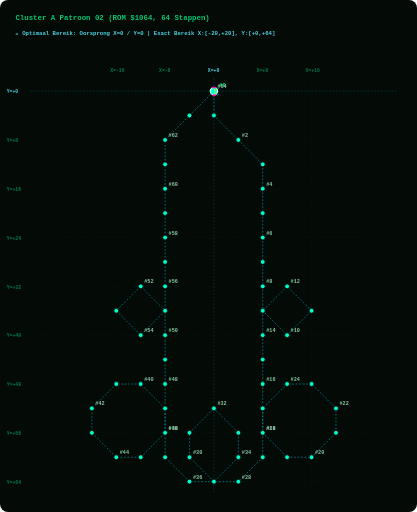
t = 0.00 s
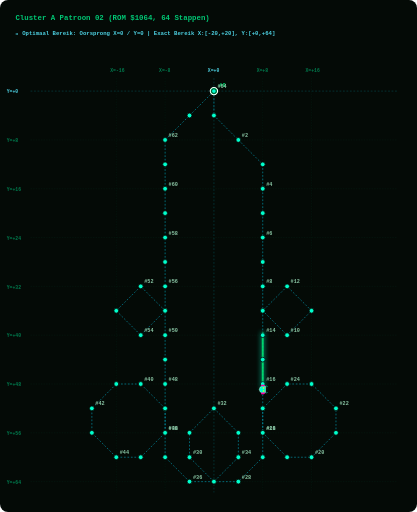
t = 1.88 s
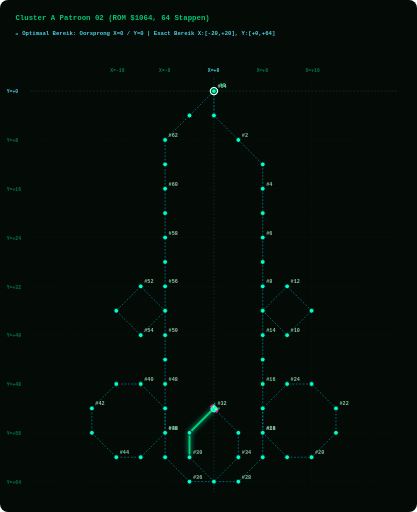
t = 3.75 s
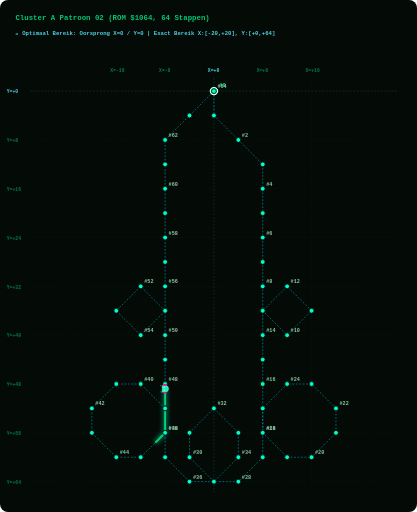
t = 5.63 s

The animated SVG that drew these frames (rendered in a browser with its animation timeline set to each time). Animation: 2 SMIL elements (animate=1,animateMotion=1); one cycle of 7.50 s, repeats indefinitely.

<svg width="960" height="1180" viewBox="0 0 960 1180" xmlns="http://www.w3.org/2000/svg" style="background:#040A06; border-radius:8px;">
  <style>
    .grid-line { fill:none; stroke:#003B26; stroke-width:1.0; stroke-dasharray:3 3; opacity:0.50; }
    .axis-main-line { fill:none; stroke:#00838F; stroke-width:1.2; stroke-dasharray:4 4; opacity:0.60; }
    .axis-label { fill: #007A4D; font-family: monospace; font-size: 11px; font-weight: bold; }
    .origin-label { fill: #4DD0E1; font-family: monospace; font-size: 11px; font-weight: bold; }
    .path { fill:none; stroke:#00B8D4; stroke-width:1.6; stroke-dasharray:4 4; opacity:0.75; }
    .step-dot { fill:#00FFCC; stroke:#040A06; stroke-width:1.8; cursor:pointer; }
    .step-dot:hover { fill:#FFFFFF; stroke:#FF00AA; stroke-width:3.5; r:8.5; }
    .step-num { fill: #88C4A3; font-family: monospace; font-size: 12px; font-weight: bold; pointer-events:none; }
    .start-dot { fill:#00E676; stroke:#FFFFFF; stroke-width:2.5; cursor:pointer; }
    .start-text { fill:#00E676; font-family: monospace; font-size: 13px; font-weight: bold; pointer-events:none; }
    .alien-main { fill:#00FFCC; stroke:#FFFFFF; stroke-width:1; }
    .alien-wing { fill:#FF00AA; }
    .alien-eye { fill:#FFFF00; }
    .title-text { fill: #00C875; font-family: monospace; font-size: 17px; font-weight: bold; }
    .portrait-badge { fill: #4DD0E1; font-family: monospace; font-size: 13px; font-weight: bold; }
  </style>

  <!-- Title & Cyan Origin Grid Header -->
  <text x="35" y="45" class="title-text">Cluster A Patroon 02 (ROM $1064, 64 Stappen)</text>
  <text x="35" y="80" class="portrait-badge">📍 Optimaal Bereik: Oorsprong X=0 / Y=0 | Exact Bereik X:[-20,+20], Y:[+0,+64]</text>
  
  <!-- LAYER 1: Phoenix Screen Grid Overlay -->
  <line x1="267.5" y1="180" x2="267.5" y2="1135" class="grid-line" /><text x="253.5" y="165" class="axis-label">X=-16</text><line x1="380.0" y1="180" x2="380.0" y2="1135" class="grid-line" /><text x="366.0" y="165" class="axis-label">X=-8</text><line x1="492.5" y1="180" x2="492.5" y2="1135" class="axis-main-line" /><text x="478.5" y="165" class="origin-label">X=+0</text><line x1="605.0" y1="180" x2="605.0" y2="1135" class="grid-line" /><text x="591.0" y="165" class="axis-label">X=+8</text><line x1="717.5" y1="180" x2="717.5" y2="1135" class="grid-line" /><text x="703.5" y="165" class="axis-label">X=+16</text><line x1="70" y1="210.0" x2="915" y2="210.0" class="axis-main-line" /><text x="15" y="215.0" class="origin-label">Y=+0</text><line x1="70" y1="322.5" x2="915" y2="322.5" class="grid-line" /><text x="15" y="327.5" class="axis-label">Y=+8</text><line x1="70" y1="435.0" x2="915" y2="435.0" class="grid-line" /><text x="15" y="440.0" class="axis-label">Y=+16</text><line x1="70" y1="547.5" x2="915" y2="547.5" class="grid-line" /><text x="15" y="552.5" class="axis-label">Y=+24</text><line x1="70" y1="660.0" x2="915" y2="660.0" class="grid-line" /><text x="15" y="665.0" class="axis-label">Y=+32</text><line x1="70" y1="772.5" x2="915" y2="772.5" class="grid-line" /><text x="15" y="777.5" class="axis-label">Y=+40</text><line x1="70" y1="885.0" x2="915" y2="885.0" class="grid-line" /><text x="15" y="890.0" class="axis-label">Y=+48</text><line x1="70" y1="997.5" x2="915" y2="997.5" class="grid-line" /><text x="15" y="1002.5" class="axis-label">Y=+56</text><line x1="70" y1="1110.0" x2="915" y2="1110.0" class="grid-line" /><text x="15" y="1115.0" class="axis-label">Y=+64</text>
  
  <!-- LAYER 2: Prescribed Vector Path Line -->
  <path id="patPath" d="M 492.5,210.0 L 492.5,266.2 L 548.8,322.5 L 605.0,378.8 L 605.0,435.0 L 605.0,491.2 L 605.0,547.5 L 605.0,603.8 L 605.0,660.0 L 605.0,716.2 L 661.2,772.5 L 717.5,716.2 L 661.2,660.0 L 605.0,716.2 L 605.0,772.5 L 605.0,828.8 L 605.0,885.0 L 605.0,941.2 L 605.0,997.5 L 661.2,1053.8 L 717.5,1053.8 L 773.8,997.5 L 773.8,941.2 L 717.5,885.0 L 661.2,885.0 L 605.0,941.2 L 605.0,997.5 L 605.0,1053.8 L 548.8,1110.0 L 492.5,1110.0 L 436.2,1053.8 L 436.2,997.5 L 492.5,941.2 L 548.8,997.5 L 548.8,1053.8 L 492.5,1110.0 L 436.2,1110.0 L 380.0,1053.8 L 380.0,997.5 L 380.0,941.2 L 323.8,885.0 L 267.5,885.0 L 211.2,941.2 L 211.2,997.5 L 267.5,1053.8 L 323.8,1053.8 L 380.0,997.5 L 380.0,941.2 L 380.0,885.0 L 380.0,828.8 L 380.0,772.5 L 380.0,716.2 L 323.8,660.0 L 267.5,716.2 L 323.8,772.5 L 380.0,716.2 L 380.0,660.0 L 380.0,603.8 L 380.0,547.5 L 380.0,491.2 L 380.0,435.0 L 380.0,378.8 L 380.0,322.5 L 436.2,266.2 L 492.5,210.0" class="path" />
  
  <!-- LAYER 3: GLOWING GREEN PATH TRAIL (Renders EXACTLY on path_d and extends STRICTLY BEHIND the alien bug!) -->
  <path d="M 492.5,210.0 L 492.5,266.2 L 548.8,322.5 L 605.0,378.8 L 605.0,435.0 L 605.0,491.2 L 605.0,547.5 L 605.0,603.8 L 605.0,660.0 L 605.0,716.2 L 661.2,772.5 L 717.5,716.2 L 661.2,660.0 L 605.0,716.2 L 605.0,772.5 L 605.0,828.8 L 605.0,885.0 L 605.0,941.2 L 605.0,997.5 L 661.2,1053.8 L 717.5,1053.8 L 773.8,997.5 L 773.8,941.2 L 717.5,885.0 L 661.2,885.0 L 605.0,941.2 L 605.0,997.5 L 605.0,1053.8 L 548.8,1110.0 L 492.5,1110.0 L 436.2,1053.8 L 436.2,997.5 L 492.5,941.2 L 548.8,997.5 L 548.8,1053.8 L 492.5,1110.0 L 436.2,1110.0 L 380.0,1053.8 L 380.0,997.5 L 380.0,941.2 L 323.8,885.0 L 267.5,885.0 L 211.2,941.2 L 211.2,997.5 L 267.5,1053.8 L 323.8,1053.8 L 380.0,997.5 L 380.0,941.2 L 380.0,885.0 L 380.0,828.8 L 380.0,772.5 L 380.0,716.2 L 323.8,660.0 L 267.5,716.2 L 323.8,772.5 L 380.0,716.2 L 380.0,660.0 L 380.0,603.8 L 380.0,547.5 L 380.0,491.2 L 380.0,435.0 L 380.0,378.8 L 380.0,322.5 L 436.2,266.2 L 492.5,210.0" stroke="#00E676" stroke-width="4.5" stroke-linecap="round" stroke-linejoin="round" fill="none" opacity="0.90" style="filter:drop-shadow(0 0 6px #00FFCC); stroke-dasharray:130.0 4205.8;">
    <animate attributeName="stroke-dashoffset" values="130.0; -4075.8" dur="7.5s" repeatCount="indefinite" />
  </path>

  <!-- LAYER 4: Step Dots & Numbers Along Trajectory -->
  <g class="step-group">
      <title>Stap #0 | ROM Byte: 0x00 | Vector dX: +0, dY: +0 | Relatieve Positie: (X=+0, Y=+0)</title>
      <circle cx="492.5" cy="210.0" r="8.5" class="start-dot" />
      <text x="504.5" y="201.0" class="start-text">#0</text>
    </g><g class="step-group">
      <title>Stap #1 | ROM Byte: 0x0B | Vector dX: +0, dY: +4 | Relatieve Positie: (X=+0, Y=+4)</title>
      <circle cx="492.5" cy="266.2" r="5.5" class="step-dot" />
      
    </g><g class="step-group">
      <title>Stap #2 | ROM Byte: 0x1E | Vector dX: +4, dY: +4 | Relatieve Positie: (X=+4, Y=+8)</title>
      <circle cx="548.8" cy="322.5" r="5.5" class="step-dot" />
      <text x="556.8" y="315.5" class="step-num">#2</text>
    </g><g class="step-group">
      <title>Stap #3 | ROM Byte: 0x19 | Vector dX: +4, dY: +4 | Relatieve Positie: (X=+8, Y=+12)</title>
      <circle cx="605.0" cy="378.8" r="5.5" class="step-dot" />
      
    </g><g class="step-group">
      <title>Stap #4 | ROM Byte: 0x06 | Vector dX: +0, dY: +4 | Relatieve Positie: (X=+8, Y=+16)</title>
      <circle cx="605.0" cy="435.0" r="5.5" class="step-dot" />
      <text x="613.0" y="428.0" class="step-num">#4</text>
    </g><g class="step-group">
      <title>Stap #5 | ROM Byte: 0x06 | Vector dX: +0, dY: +4 | Relatieve Positie: (X=+8, Y=+20)</title>
      <circle cx="605.0" cy="491.2" r="5.5" class="step-dot" />
      
    </g><g class="step-group">
      <title>Stap #6 | ROM Byte: 0x06 | Vector dX: +0, dY: +4 | Relatieve Positie: (X=+8, Y=+24)</title>
      <circle cx="605.0" cy="547.5" r="5.5" class="step-dot" />
      <text x="613.0" y="540.5" class="step-num">#6</text>
    </g><g class="step-group">
      <title>Stap #7 | ROM Byte: 0x06 | Vector dX: +0, dY: +4 | Relatieve Positie: (X=+8, Y=+28)</title>
      <circle cx="605.0" cy="603.8" r="5.5" class="step-dot" />
      
    </g><g class="step-group">
      <title>Stap #8 | ROM Byte: 0x06 | Vector dX: +0, dY: +4 | Relatieve Positie: (X=+8, Y=+32)</title>
      <circle cx="605.0" cy="660.0" r="5.5" class="step-dot" />
      <text x="613.0" y="653.0" class="step-num">#8</text>
    </g><g class="step-group">
      <title>Stap #9 | ROM Byte: 0x06 | Vector dX: +0, dY: +4 | Relatieve Positie: (X=+8, Y=+36)</title>
      <circle cx="605.0" cy="716.2" r="5.5" class="step-dot" />
      
    </g><g class="step-group">
      <title>Stap #10 | ROM Byte: 0x1E | Vector dX: +4, dY: +4 | Relatieve Positie: (X=+12, Y=+40)</title>
      <circle cx="661.2" cy="772.5" r="5.5" class="step-dot" />
      <text x="669.2" y="765.5" class="step-num">#10</text>
    </g><g class="step-group">
      <title>Stap #11 | ROM Byte: 0x1F | Vector dX: +4, dY: -4 | Relatieve Positie: (X=+16, Y=+36)</title>
      <circle cx="717.5" cy="716.2" r="5.5" class="step-dot" />
      
    </g><g class="step-group">
      <title>Stap #12 | ROM Byte: 0x1C | Vector dX: -4, dY: -4 | Relatieve Positie: (X=+12, Y=+32)</title>
      <circle cx="661.2" cy="660.0" r="5.5" class="step-dot" />
      <text x="669.2" y="653.0" class="step-num">#12</text>
    </g><g class="step-group">
      <title>Stap #13 | ROM Byte: 0x1D | Vector dX: -4, dY: +4 | Relatieve Positie: (X=+8, Y=+36)</title>
      <circle cx="605.0" cy="716.2" r="5.5" class="step-dot" />
      
    </g><g class="step-group">
      <title>Stap #14 | ROM Byte: 0x06 | Vector dX: +0, dY: +4 | Relatieve Positie: (X=+8, Y=+40)</title>
      <circle cx="605.0" cy="772.5" r="5.5" class="step-dot" />
      <text x="613.0" y="765.5" class="step-num">#14</text>
    </g><g class="step-group">
      <title>Stap #15 | ROM Byte: 0x06 | Vector dX: +0, dY: +4 | Relatieve Positie: (X=+8, Y=+44)</title>
      <circle cx="605.0" cy="828.8" r="5.5" class="step-dot" />
      
    </g><g class="step-group">
      <title>Stap #16 | ROM Byte: 0x06 | Vector dX: +0, dY: +4 | Relatieve Positie: (X=+8, Y=+48)</title>
      <circle cx="605.0" cy="885.0" r="5.5" class="step-dot" />
      <text x="613.0" y="878.0" class="step-num">#16</text>
    </g><g class="step-group">
      <title>Stap #17 | ROM Byte: 0x06 | Vector dX: +0, dY: +4 | Relatieve Positie: (X=+8, Y=+52)</title>
      <circle cx="605.0" cy="941.2" r="5.5" class="step-dot" />
      
    </g><g class="step-group">
      <title>Stap #18 | ROM Byte: 0x06 | Vector dX: +0, dY: +4 | Relatieve Positie: (X=+8, Y=+56)</title>
      <circle cx="605.0" cy="997.5" r="5.5" class="step-dot" />
      <text x="613.0" y="990.5" class="step-num">#18</text>
    </g><g class="step-group">
      <title>Stap #19 | ROM Byte: 0x1E | Vector dX: +4, dY: +4 | Relatieve Positie: (X=+12, Y=+60)</title>
      <circle cx="661.2" cy="1053.8" r="5.5" class="step-dot" />
      
    </g><g class="step-group">
      <title>Stap #20 | ROM Byte: 0x03 | Vector dX: +4, dY: +0 | Relatieve Positie: (X=+16, Y=+60)</title>
      <circle cx="717.5" cy="1053.8" r="5.5" class="step-dot" />
      <text x="725.5" y="1046.8" class="step-num">#20</text>
    </g><g class="step-group">
      <title>Stap #21 | ROM Byte: 0x1F | Vector dX: +4, dY: -4 | Relatieve Positie: (X=+20, Y=+56)</title>
      <circle cx="773.8" cy="997.5" r="5.5" class="step-dot" />
      
    </g><g class="step-group">
      <title>Stap #22 | ROM Byte: 0x05 | Vector dX: +0, dY: -4 | Relatieve Positie: (X=+20, Y=+52)</title>
      <circle cx="773.8" cy="941.2" r="5.5" class="step-dot" />
      <text x="781.8" y="934.2" class="step-num">#22</text>
    </g><g class="step-group">
      <title>Stap #23 | ROM Byte: 0x1C | Vector dX: -4, dY: -4 | Relatieve Positie: (X=+16, Y=+48)</title>
      <circle cx="717.5" cy="885.0" r="5.5" class="step-dot" />
      
    </g><g class="step-group">
      <title>Stap #24 | ROM Byte: 0x04 | Vector dX: -4, dY: +0 | Relatieve Positie: (X=+12, Y=+48)</title>
      <circle cx="661.2" cy="885.0" r="5.5" class="step-dot" />
      <text x="669.2" y="878.0" class="step-num">#24</text>
    </g><g class="step-group">
      <title>Stap #25 | ROM Byte: 0x1D | Vector dX: -4, dY: +4 | Relatieve Positie: (X=+8, Y=+52)</title>
      <circle cx="605.0" cy="941.2" r="5.5" class="step-dot" />
      
    </g><g class="step-group">
      <title>Stap #26 | ROM Byte: 0x06 | Vector dX: +0, dY: +4 | Relatieve Positie: (X=+8, Y=+56)</title>
      <circle cx="605.0" cy="997.5" r="5.5" class="step-dot" />
      <text x="613.0" y="990.5" class="step-num">#26</text>
    </g><g class="step-group">
      <title>Stap #27 | ROM Byte: 0x06 | Vector dX: +0, dY: +4 | Relatieve Positie: (X=+8, Y=+60)</title>
      <circle cx="605.0" cy="1053.8" r="5.5" class="step-dot" />
      
    </g><g class="step-group">
      <title>Stap #28 | ROM Byte: 0x1A | Vector dX: -4, dY: +4 | Relatieve Positie: (X=+4, Y=+64)</title>
      <circle cx="548.8" cy="1110.0" r="5.5" class="step-dot" />
      <text x="556.8" y="1103.0" class="step-num">#28</text>
    </g><g class="step-group">
      <title>Stap #29 | ROM Byte: 0x04 | Vector dX: -4, dY: +0 | Relatieve Positie: (X=+0, Y=+64)</title>
      <circle cx="492.5" cy="1110.0" r="5.5" class="step-dot" />
      
    </g><g class="step-group">
      <title>Stap #30 | ROM Byte: 0x1B | Vector dX: -4, dY: -4 | Relatieve Positie: (X=-4, Y=+60)</title>
      <circle cx="436.2" cy="1053.8" r="5.5" class="step-dot" />
      <text x="444.2" y="1046.8" class="step-num">#30</text>
    </g><g class="step-group">
      <title>Stap #31 | ROM Byte: 0x05 | Vector dX: +0, dY: -4 | Relatieve Positie: (X=-4, Y=+56)</title>
      <circle cx="436.2" cy="997.5" r="5.5" class="step-dot" />
      
    </g><g class="step-group">
      <title>Stap #32 | ROM Byte: 0x18 | Vector dX: +4, dY: -4 | Relatieve Positie: (X=+0, Y=+52)</title>
      <circle cx="492.5" cy="941.2" r="5.5" class="step-dot" />
      <text x="500.5" y="934.2" class="step-num">#32</text>
    </g><g class="step-group">
      <title>Stap #33 | ROM Byte: 0x19 | Vector dX: +4, dY: +4 | Relatieve Positie: (X=+4, Y=+56)</title>
      <circle cx="548.8" cy="997.5" r="5.5" class="step-dot" />
      
    </g><g class="step-group">
      <title>Stap #34 | ROM Byte: 0x06 | Vector dX: +0, dY: +4 | Relatieve Positie: (X=+4, Y=+60)</title>
      <circle cx="548.8" cy="1053.8" r="5.5" class="step-dot" />
      <text x="556.8" y="1046.8" class="step-num">#34</text>
    </g><g class="step-group">
      <title>Stap #35 | ROM Byte: 0x1A | Vector dX: -4, dY: +4 | Relatieve Positie: (X=+0, Y=+64)</title>
      <circle cx="492.5" cy="1110.0" r="5.5" class="step-dot" />
      
    </g><g class="step-group">
      <title>Stap #36 | ROM Byte: 0x04 | Vector dX: -4, dY: +0 | Relatieve Positie: (X=-4, Y=+64)</title>
      <circle cx="436.2" cy="1110.0" r="5.5" class="step-dot" />
      <text x="444.2" y="1103.0" class="step-num">#36</text>
    </g><g class="step-group">
      <title>Stap #37 | ROM Byte: 0x1B | Vector dX: -4, dY: -4 | Relatieve Positie: (X=-8, Y=+60)</title>
      <circle cx="380.0" cy="1053.8" r="5.5" class="step-dot" />
      
    </g><g class="step-group">
      <title>Stap #38 | ROM Byte: 0x05 | Vector dX: +0, dY: -4 | Relatieve Positie: (X=-8, Y=+56)</title>
      <circle cx="380.0" cy="997.5" r="5.5" class="step-dot" />
      <text x="388.0" y="990.5" class="step-num">#38</text>
    </g><g class="step-group">
      <title>Stap #39 | ROM Byte: 0x05 | Vector dX: +0, dY: -4 | Relatieve Positie: (X=-8, Y=+52)</title>
      <circle cx="380.0" cy="941.2" r="5.5" class="step-dot" />
      
    </g><g class="step-group">
      <title>Stap #40 | ROM Byte: 0x1C | Vector dX: -4, dY: -4 | Relatieve Positie: (X=-12, Y=+48)</title>
      <circle cx="323.8" cy="885.0" r="5.5" class="step-dot" />
      <text x="331.8" y="878.0" class="step-num">#40</text>
    </g><g class="step-group">
      <title>Stap #41 | ROM Byte: 0x04 | Vector dX: -4, dY: +0 | Relatieve Positie: (X=-16, Y=+48)</title>
      <circle cx="267.5" cy="885.0" r="5.5" class="step-dot" />
      
    </g><g class="step-group">
      <title>Stap #42 | ROM Byte: 0x1D | Vector dX: -4, dY: +4 | Relatieve Positie: (X=-20, Y=+52)</title>
      <circle cx="211.2" cy="941.2" r="5.5" class="step-dot" />
      <text x="219.2" y="934.2" class="step-num">#42</text>
    </g><g class="step-group">
      <title>Stap #43 | ROM Byte: 0x06 | Vector dX: +0, dY: +4 | Relatieve Positie: (X=-20, Y=+56)</title>
      <circle cx="211.2" cy="997.5" r="5.5" class="step-dot" />
      
    </g><g class="step-group">
      <title>Stap #44 | ROM Byte: 0x1E | Vector dX: +4, dY: +4 | Relatieve Positie: (X=-16, Y=+60)</title>
      <circle cx="267.5" cy="1053.8" r="5.5" class="step-dot" />
      <text x="275.5" y="1046.8" class="step-num">#44</text>
    </g><g class="step-group">
      <title>Stap #45 | ROM Byte: 0x03 | Vector dX: +4, dY: +0 | Relatieve Positie: (X=-12, Y=+60)</title>
      <circle cx="323.8" cy="1053.8" r="5.5" class="step-dot" />
      
    </g><g class="step-group">
      <title>Stap #46 | ROM Byte: 0x1F | Vector dX: +4, dY: -4 | Relatieve Positie: (X=-8, Y=+56)</title>
      <circle cx="380.0" cy="997.5" r="5.5" class="step-dot" />
      <text x="388.0" y="990.5" class="step-num">#46</text>
    </g><g class="step-group">
      <title>Stap #47 | ROM Byte: 0x05 | Vector dX: +0, dY: -4 | Relatieve Positie: (X=-8, Y=+52)</title>
      <circle cx="380.0" cy="941.2" r="5.5" class="step-dot" />
      
    </g><g class="step-group">
      <title>Stap #48 | ROM Byte: 0x05 | Vector dX: +0, dY: -4 | Relatieve Positie: (X=-8, Y=+48)</title>
      <circle cx="380.0" cy="885.0" r="5.5" class="step-dot" />
      <text x="388.0" y="878.0" class="step-num">#48</text>
    </g><g class="step-group">
      <title>Stap #49 | ROM Byte: 0x05 | Vector dX: +0, dY: -4 | Relatieve Positie: (X=-8, Y=+44)</title>
      <circle cx="380.0" cy="828.8" r="5.5" class="step-dot" />
      
    </g><g class="step-group">
      <title>Stap #50 | ROM Byte: 0x05 | Vector dX: +0, dY: -4 | Relatieve Positie: (X=-8, Y=+40)</title>
      <circle cx="380.0" cy="772.5" r="5.5" class="step-dot" />
      <text x="388.0" y="765.5" class="step-num">#50</text>
    </g><g class="step-group">
      <title>Stap #51 | ROM Byte: 0x05 | Vector dX: +0, dY: -4 | Relatieve Positie: (X=-8, Y=+36)</title>
      <circle cx="380.0" cy="716.2" r="5.5" class="step-dot" />
      
    </g><g class="step-group">
      <title>Stap #52 | ROM Byte: 0x1C | Vector dX: -4, dY: -4 | Relatieve Positie: (X=-12, Y=+32)</title>
      <circle cx="323.8" cy="660.0" r="5.5" class="step-dot" />
      <text x="331.8" y="653.0" class="step-num">#52</text>
    </g><g class="step-group">
      <title>Stap #53 | ROM Byte: 0x1D | Vector dX: -4, dY: +4 | Relatieve Positie: (X=-16, Y=+36)</title>
      <circle cx="267.5" cy="716.2" r="5.5" class="step-dot" />
      
    </g><g class="step-group">
      <title>Stap #54 | ROM Byte: 0x1E | Vector dX: +4, dY: +4 | Relatieve Positie: (X=-12, Y=+40)</title>
      <circle cx="323.8" cy="772.5" r="5.5" class="step-dot" />
      <text x="331.8" y="765.5" class="step-num">#54</text>
    </g><g class="step-group">
      <title>Stap #55 | ROM Byte: 0x1F | Vector dX: +4, dY: -4 | Relatieve Positie: (X=-8, Y=+36)</title>
      <circle cx="380.0" cy="716.2" r="5.5" class="step-dot" />
      
    </g><g class="step-group">
      <title>Stap #56 | ROM Byte: 0x05 | Vector dX: +0, dY: -4 | Relatieve Positie: (X=-8, Y=+32)</title>
      <circle cx="380.0" cy="660.0" r="5.5" class="step-dot" />
      <text x="388.0" y="653.0" class="step-num">#56</text>
    </g><g class="step-group">
      <title>Stap #57 | ROM Byte: 0x05 | Vector dX: +0, dY: -4 | Relatieve Positie: (X=-8, Y=+28)</title>
      <circle cx="380.0" cy="603.8" r="5.5" class="step-dot" />
      
    </g><g class="step-group">
      <title>Stap #58 | ROM Byte: 0x05 | Vector dX: +0, dY: -4 | Relatieve Positie: (X=-8, Y=+24)</title>
      <circle cx="380.0" cy="547.5" r="5.5" class="step-dot" />
      <text x="388.0" y="540.5" class="step-num">#58</text>
    </g><g class="step-group">
      <title>Stap #59 | ROM Byte: 0x05 | Vector dX: +0, dY: -4 | Relatieve Positie: (X=-8, Y=+20)</title>
      <circle cx="380.0" cy="491.2" r="5.5" class="step-dot" />
      
    </g><g class="step-group">
      <title>Stap #60 | ROM Byte: 0x05 | Vector dX: +0, dY: -4 | Relatieve Positie: (X=-8, Y=+16)</title>
      <circle cx="380.0" cy="435.0" r="5.5" class="step-dot" />
      <text x="388.0" y="428.0" class="step-num">#60</text>
    </g><g class="step-group">
      <title>Stap #61 | ROM Byte: 0x05 | Vector dX: +0, dY: -4 | Relatieve Positie: (X=-8, Y=+12)</title>
      <circle cx="380.0" cy="378.8" r="5.5" class="step-dot" />
      
    </g><g class="step-group">
      <title>Stap #62 | ROM Byte: 0x05 | Vector dX: +0, dY: -4 | Relatieve Positie: (X=-8, Y=+8)</title>
      <circle cx="380.0" cy="322.5" r="5.5" class="step-dot" />
      <text x="388.0" y="315.5" class="step-num">#62</text>
    </g><g class="step-group">
      <title>Stap #63 | ROM Byte: 0x18 | Vector dX: +4, dY: -4 | Relatieve Positie: (X=-4, Y=+4)</title>
      <circle cx="436.2" cy="266.2" r="5.5" class="step-dot" />
      
    </g><g class="step-group">
      <title>Stap #64 | ROM Byte: 0x1F | Vector dX: +4, dY: -4 | Relatieve Positie: (X=+0, Y=+0)</title>
      <circle cx="492.5" cy="210.0" r="5.5" class="step-dot" />
      <text x="500.5" y="203.0" class="step-num">#64</text>
    </g>
  
  <!-- LAYER 5: Authentic 8-Bit Phoenix Alien Bug Moving Sprite -->
  <g>
    <animateMotion path="M 492.5,210.0 L 492.5,266.2 L 548.8,322.5 L 605.0,378.8 L 605.0,435.0 L 605.0,491.2 L 605.0,547.5 L 605.0,603.8 L 605.0,660.0 L 605.0,716.2 L 661.2,772.5 L 717.5,716.2 L 661.2,660.0 L 605.0,716.2 L 605.0,772.5 L 605.0,828.8 L 605.0,885.0 L 605.0,941.2 L 605.0,997.5 L 661.2,1053.8 L 717.5,1053.8 L 773.8,997.5 L 773.8,941.2 L 717.5,885.0 L 661.2,885.0 L 605.0,941.2 L 605.0,997.5 L 605.0,1053.8 L 548.8,1110.0 L 492.5,1110.0 L 436.2,1053.8 L 436.2,997.5 L 492.5,941.2 L 548.8,997.5 L 548.8,1053.8 L 492.5,1110.0 L 436.2,1110.0 L 380.0,1053.8 L 380.0,997.5 L 380.0,941.2 L 323.8,885.0 L 267.5,885.0 L 211.2,941.2 L 211.2,997.5 L 267.5,1053.8 L 323.8,1053.8 L 380.0,997.5 L 380.0,941.2 L 380.0,885.0 L 380.0,828.8 L 380.0,772.5 L 380.0,716.2 L 323.8,660.0 L 267.5,716.2 L 323.8,772.5 L 380.0,716.2 L 380.0,660.0 L 380.0,603.8 L 380.0,547.5 L 380.0,491.2 L 380.0,435.0 L 380.0,378.8 L 380.0,322.5 L 436.2,266.2 L 492.5,210.0" dur="7.5s" begin="0s" repeatCount="indefinite" rotate="auto" />
    
    <!-- Authentic Phoenix Alien Bug Sprite (Positioned facing forward at origin x=0, y=0) -->
    <g transform="translate(-10, -10) scale(0.9)">
      <path d="M 6,2 L 4,0 L 2,2 M 18,2 L 20,0 L 22,2" stroke="#00FFCC" stroke-width="1.5" fill="none" />
      <path d="M 4,4 L 20,4 L 22,10 L 18,18 L 12,20 L 6,18 L 2,10 Z" class="alien-main" />
      <path d="M 0,8 L 4,4 L 4,14 L 0,16 Z M 24,8 L 20,4 L 20,14 L 24,16 Z" class="alien-wing" />
      <circle cx="8" cy="9" r="2" class="alien-eye" />
      <circle cx="16" cy="9" r="2" class="alien-eye" />
    </g>
  </g>
</svg>
